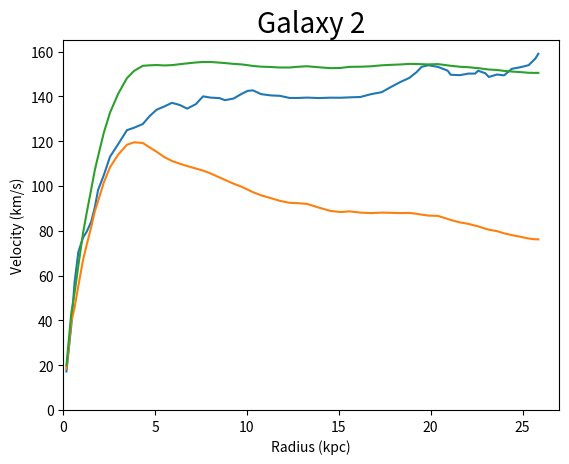

Write the Python code that produced this figure.
import numpy as np
import matplotlib.pyplot as plt

x = np.array([0.17148362,0.4360183,0.616588,0.8204397,1.0746205,1.2705386,1.5233747,1.722251,1.8940805,2.2038345,2.542518,2.9901965,3.4659977,3.8548758,4.3273153,4.6902223,5.080445,5.497311,5.914312,6.32943,6.744011,7.216719,7.6073456,8.022733,8.493828,8.798068,9.269835,9.687105,10.0485325,10.325861,10.768161,11.294426,11.79324,12.319236,12.762746,13.261829,13.8992405,14.536921,15.091308,15.590391,16.172632,16.75568,17.338459,17.811302,18.311865,18.840012,19.229965,19.508907,19.869797,20.395927,20.921387,21.086357,21.585173,22.056938,22.417292,22.584549,22.971813,23.164639,23.608955,23.996758,24.4147,24.886467,25.330648,25.693153,25.861082])

#Recorded velocity (bottem curve)
y1 = np.array([17.194363,37.724133,57.156334,70.53634,76.94638,79.50738,84.0837,90.6789,98.19186,104.7835,113.024605,118.69494,124.9145,126.00228,127.63752,131.11005,134.03156,135.4852,137.12221,136.192,134.5283,136.53029,140.0019,139.43845,139.23996,138.31331,139.03168,141.03543,142.49086,142.66533,141.00075,140.43373,140.23434,139.30057,139.28635,139.4537,139.24986,139.41278,139.39499,139.56235,139.72705,140.99197,141.89017,144.07552,146.25998,148.26018,150.81494,153.1899,153.91183,153.16144,151.49417,149.6551,149.45572,150.1741,150.16254,151.44081,150.32811,148.67152,149.75754,149.37834,152.29897,153.01733,153.91997,156.84236,159.0375])

#Predicted velocity from equation (top crooked curve)
y2 = np.array([18.4668304,39.22330349,45.74012225,55.41912981,66.94461967,73.58686263,81.79090837,88.82384037,93.24689908,101.4989852,108.3382821,114.0167293,118.4020753,119.4906759,119.2045895,117.2689789,115.2744814,112.9153218,111.1748553,109.9668863,108.9009241,107.7907853,106.8546286,105.5856082,103.8418217,102.7465969,101.0205122,99.71516986,98.34156755,97.22635829,95.83571242,94.58800742,93.35049171,92.47522197,92.32566093,91.99257374,90.37340727,88.86968551,88.35803883,88.66008721,88.11204912,87.8893893,88.10512033,88.03166384,87.89534756,87.96167471,87.57739863,87.20217276,86.78149643,86.63382756,85.29834842,84.84393508,83.73900431,83.07364142,82.28676825,81.98150171,80.94138172,80.48856286,79.84171698,78.85380949,78.06324152,77.31978789,76.52804614,76.20619253,76.17695269])

#Sum of Masses (recorded and dark matter) put into Predicted velocity equation (top smooth curve)
y3 = np.array([19.84249989,43.2451128,52.30165571,64.50136719,78.91126108,87.82614028,98.63635688,107.3076719,113.2225862,123.6696436,132.7242081,141.2006633,148.138053,151.3780686,153.6545276,153.8567482,153.9864233,153.8067392,153.9493921,154.3467576,154.7325372,155.1286483,155.3609844,155.3519424,155.0665963,154.8708316,154.505587,154.2876216,153.9159423,153.5787943,153.2641679,153.1064567,152.8878997,152.8853577,153.2108299,153.4479533,153.0022113,152.5984959,152.6878168,153.1883642,153.228331,153.4341111,153.8697593,154.0666046,154.2289474,154.506899,154.4578974,154.3628435,154.2730002,154.3960284,153.8474386,153.6558966,153.2251153,153.0227782,152.7153968,152.6048876,152.1706658,151.9896665,151.7816566,151.3773524,151.0852879,150.831671,150.5450058,150.4748513,150.5023644])

plt.plot(x,y1)
plt.plot(x,y2)
plt.plot(x,y3)
plt.title('Galaxy 2', fontsize=20)
plt.xlabel('Radius (kpc)')
plt.ylabel('Velocity (km/s)')
plt.axis([0,27,0,165])
plt.show()
